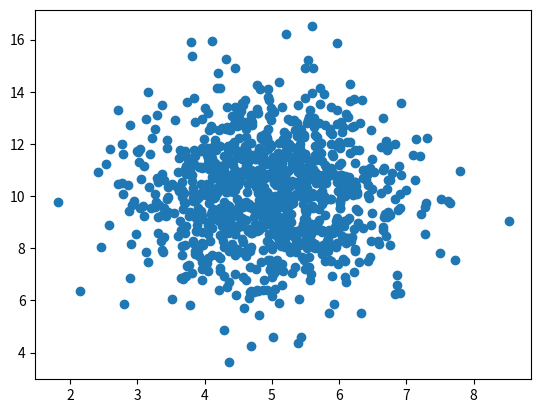

Python code for this plot:
"""
散点图
"""
import numpy as np
from matplotlib import pyplot as plt

x = np.random.normal(5.0,1.0,1000)
y = np.random.normal(10.0,2.0,1000)

plt.scatter(x,y)
plt.show()